Photos from the image-classification dataset "2VegetativeGrowth" in the GitHub repository ErnestTCY/FYP-One_Class_Classification_for_Ginger_Plant_Growth_Monitoring. Its 2 classes are: abnormal, normal.

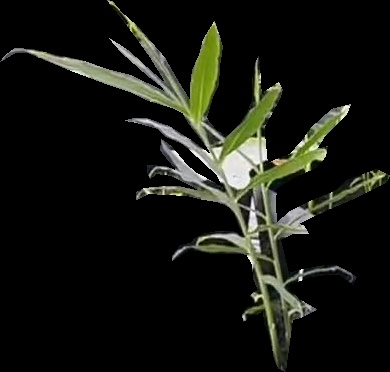
Label: normal

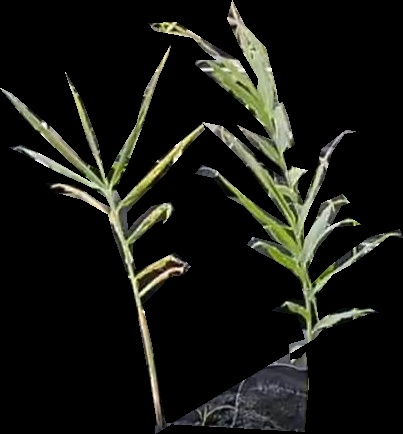
Label: normal

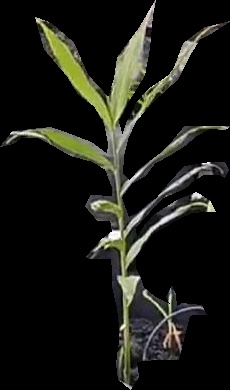
Label: normal

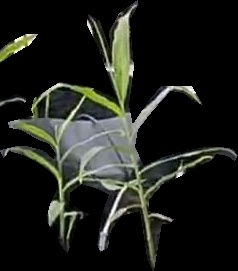
Label: normal

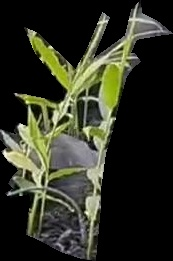
Label: normal

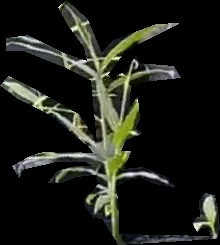
Label: normal
